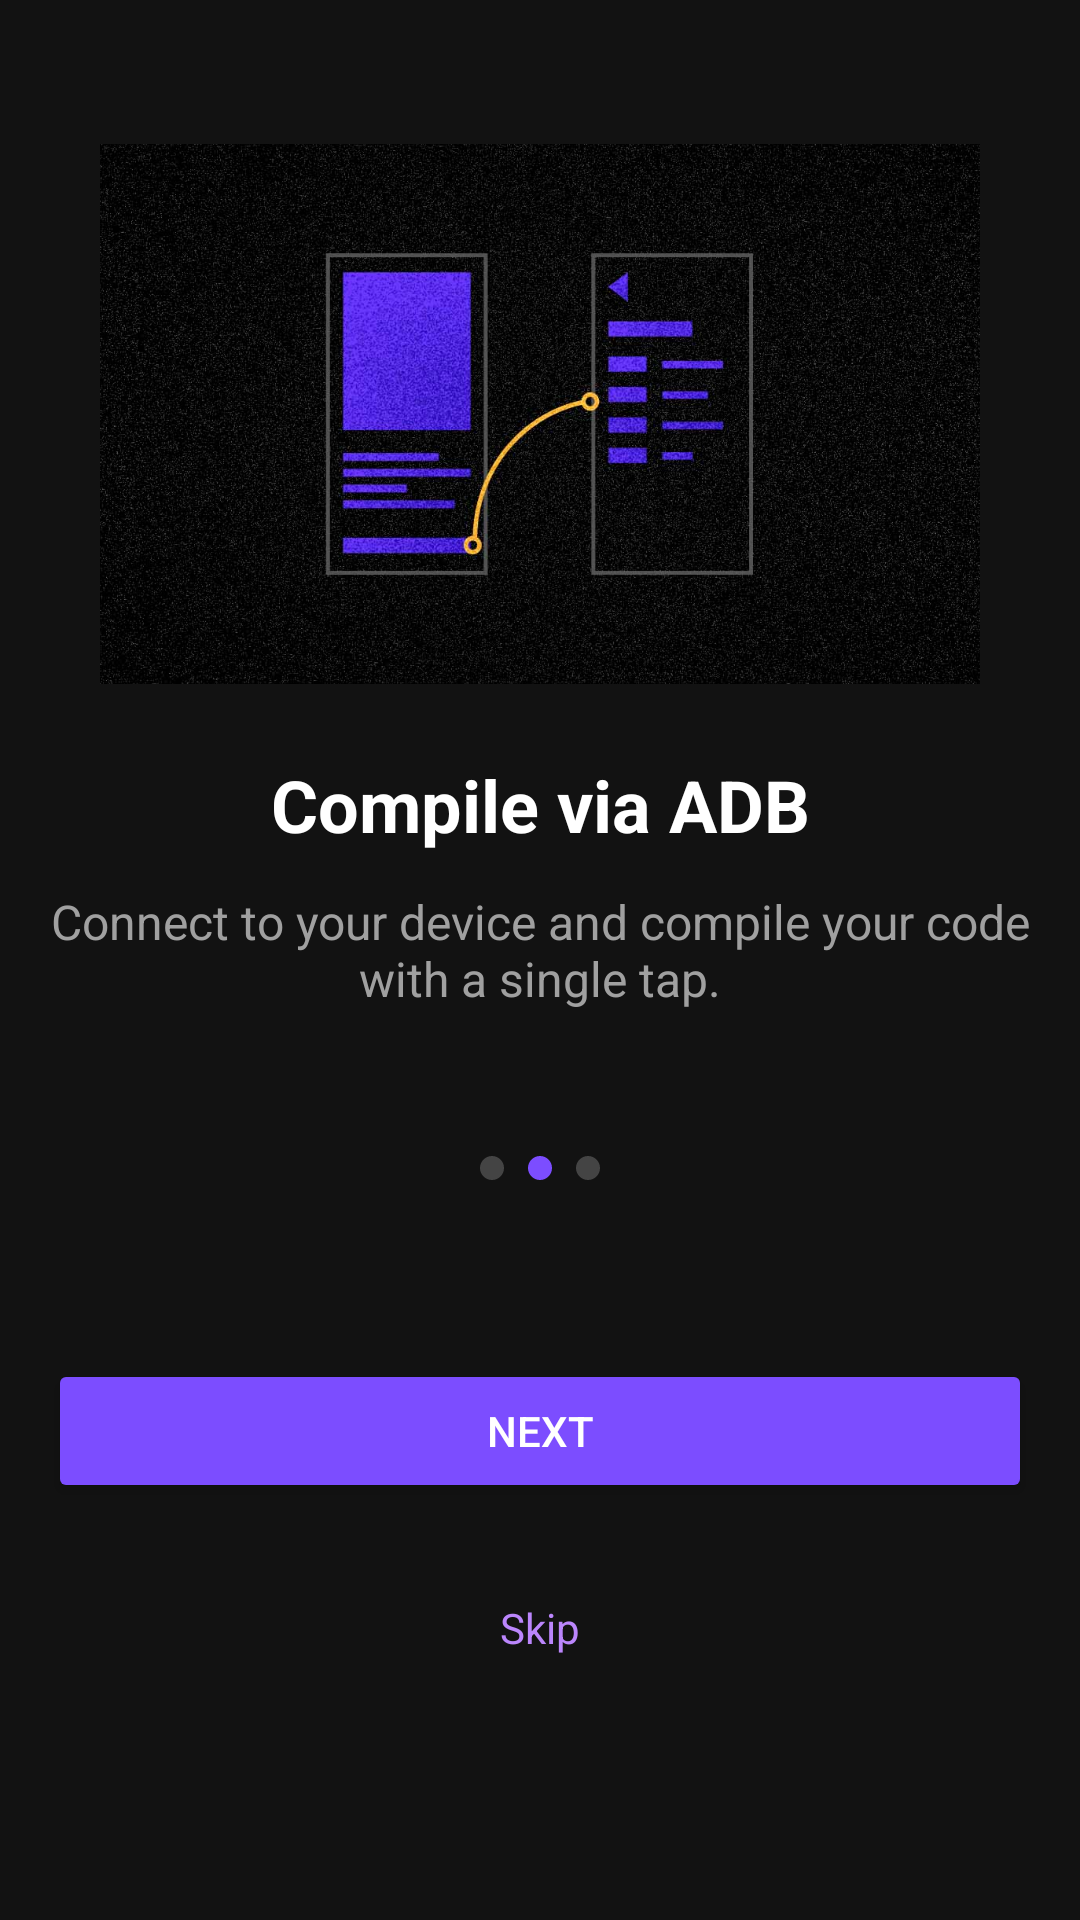

Android layout source for this screen:
<!-- AndroidManifest.xml: application theme Theme.KotlinTextEditor -->
<!-- res/layout/activity_onboarding2.xml -->
<?xml version="1.0" encoding="utf-8"?>
<androidx.constraintlayout.widget.ConstraintLayout xmlns:android="http://schemas.android.com/apk/res/android"
    xmlns:app="http://schemas.android.com/apk/res-auto"
    android:layout_width="match_parent"
    android:layout_height="match_parent"
    android:background="#121212"
    android:padding="16dp">

    
    <ImageView
        android:id="@+id/codeImage"
        android:layout_width="0dp"
        android:layout_height="180dp"
        android:src="@drawable/compile"
        android:scaleType="fitCenter"
        app:layout_constraintTop_toTopOf="parent"
        app:layout_constraintStart_toStartOf="parent"
        app:layout_constraintEnd_toEndOf="parent"
        android:layout_marginTop="32dp" />

    
    <TextView
        android:id="@+id/headingText"
        android:layout_width="wrap_content"
        android:layout_height="wrap_content"
        android:layout_marginTop="24dp"
        android:text="Compile via ADB"
        android:textColor="#FFFFFF"
        android:textSize="24sp"
        android:textStyle="bold"
        app:layout_constraintEnd_toEndOf="parent"
        app:layout_constraintStart_toStartOf="parent"
        app:layout_constraintTop_toBottomOf="@id/codeImage" />

    
    <TextView
        android:id="@+id/descText"
        android:layout_width="0dp"
        android:layout_height="wrap_content"
        android:layout_marginTop="12dp"
        android:gravity="center"
        android:text="Connect to your device and compile your code with a single tap."
        android:textColor="#A0A0A0"
        android:textSize="16sp"
        app:layout_constraintEnd_toEndOf="parent"
        app:layout_constraintStart_toStartOf="parent"
        app:layout_constraintTop_toBottomOf="@id/headingText" />

    
    <LinearLayout
        android:id="@+id/pageIndicator"
        android:layout_width="wrap_content"
        android:layout_height="wrap_content"
        android:layout_marginTop="32dp"
        android:gravity="center"
        android:orientation="horizontal"
        app:layout_constraintBottom_toTopOf="@id/nextButton"
        app:layout_constraintEnd_toEndOf="parent"
        app:layout_constraintStart_toStartOf="parent"
        app:layout_constraintTop_toBottomOf="@id/descText"
        app:layout_constraintVertical_bias="0.183">

        
        <View
            android:layout_width="8dp"
            android:layout_height="8dp"
            android:layout_margin="4dp"
            android:background="@drawable/indicator_dot"
            android:backgroundTint="#444444" />

        <View
            android:layout_width="8dp"
            android:layout_height="8dp"
            android:layout_margin="4dp"
            android:background="@drawable/indicator_dot"
            android:backgroundTint="#7C4DFF" />

        <View
            android:layout_width="8dp"
            android:layout_height="8dp"
            android:layout_margin="4dp"
            android:background="@drawable/indicator_dot"
            android:backgroundTint="#444444" />
    </LinearLayout>

    
    <Button
        android:id="@+id/nextButton"
        android:layout_width="0dp"
        android:layout_height="wrap_content"
        android:layout_marginBottom="32dp"
        android:backgroundTint="#7C4DFF"
        android:text="Next"
        android:textColor="#FFFFFF"
        app:layout_constraintBottom_toTopOf="@id/skipText"
        app:layout_constraintEnd_toEndOf="parent"
        app:layout_constraintHorizontal_bias="0.0"
        app:layout_constraintStart_toStartOf="parent" />

    
    <TextView
        android:id="@+id/skipText"
        android:layout_width="wrap_content"
        android:layout_height="wrap_content"
        android:layout_marginBottom="72dp"
        android:clickable="true"
        android:focusable="true"
        android:text="Skip"
        android:textColor="#BB86FC"
        android:textSize="14sp"
        app:layout_constraintBottom_toBottomOf="parent"
        app:layout_constraintEnd_toEndOf="parent"
        app:layout_constraintStart_toStartOf="parent" />
</androidx.constraintlayout.widget.ConstraintLayout>
<!-- resources referenced by this layout -->
<resources>
  <!-- drawable compile: jpg bitmap (drawable, 151441 bytes) -->
  <!-- drawable indicator_dot (drawable) -->
  <?xml version="1.0" encoding="utf-8"?>
  <shape xmlns:android="http://schemas.android.com/apk/res/android"
      android:shape="oval">
      <size android:width="8dp" android:height="8dp"/>
      <solid android:color="?android:attr/colorAccent"/>
  </shape>
  <style name="Theme.KotlinTextEditor" parent="Base.Theme.KotlinTextEditor" />
  <style name="Base.Theme.KotlinTextEditor" parent="Theme.Material3.DayNight.NoActionBar">
          
          
      </style>
</resources>
